Photos from the image-classification dataset "split" in the GitHub repository nielsschluesener/rock_paper_scissors. Its 3 classes are: paper, rock, scissor.

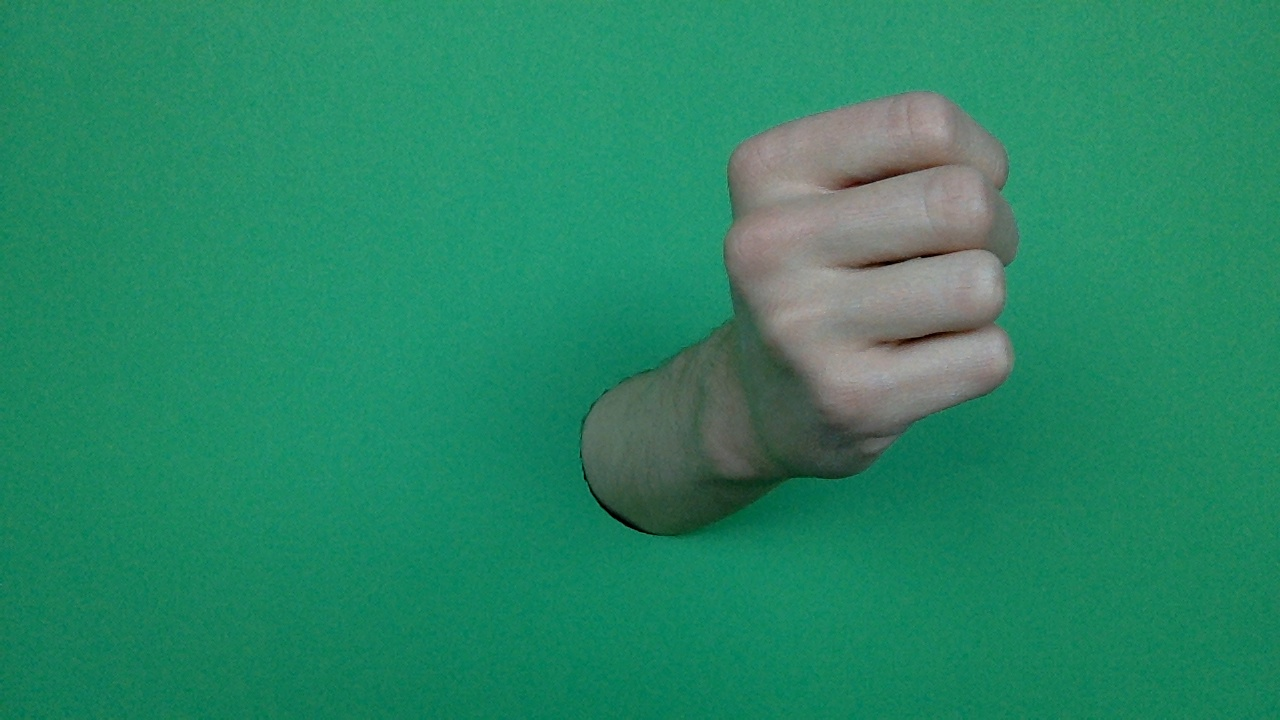
Label: rock

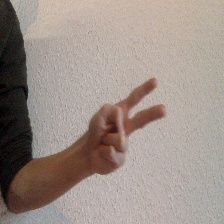
Label: scissor

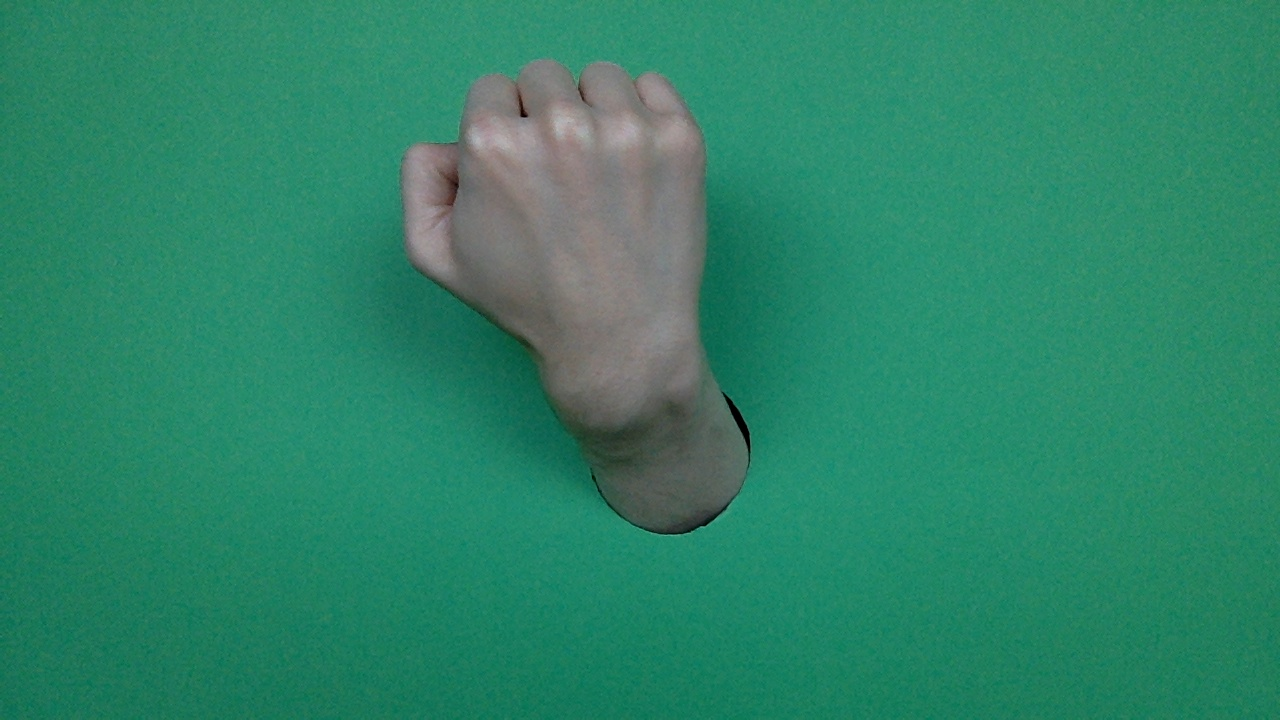
Label: rock

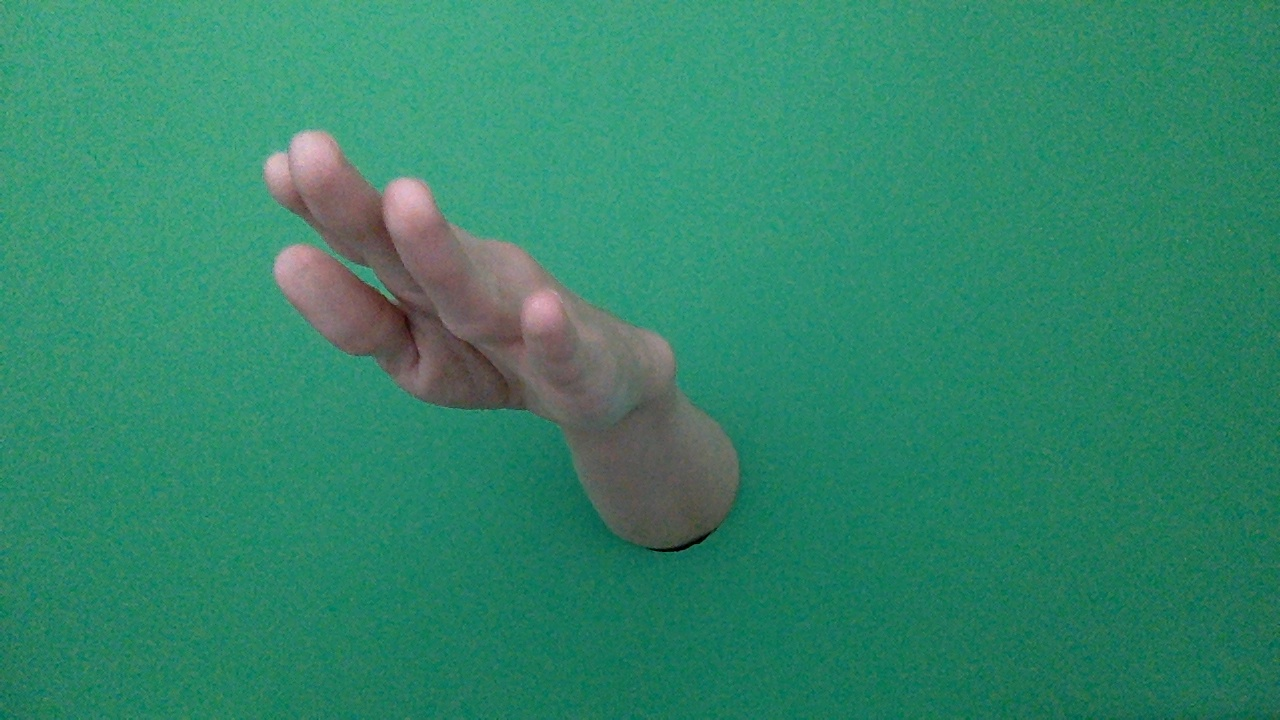
Label: paper

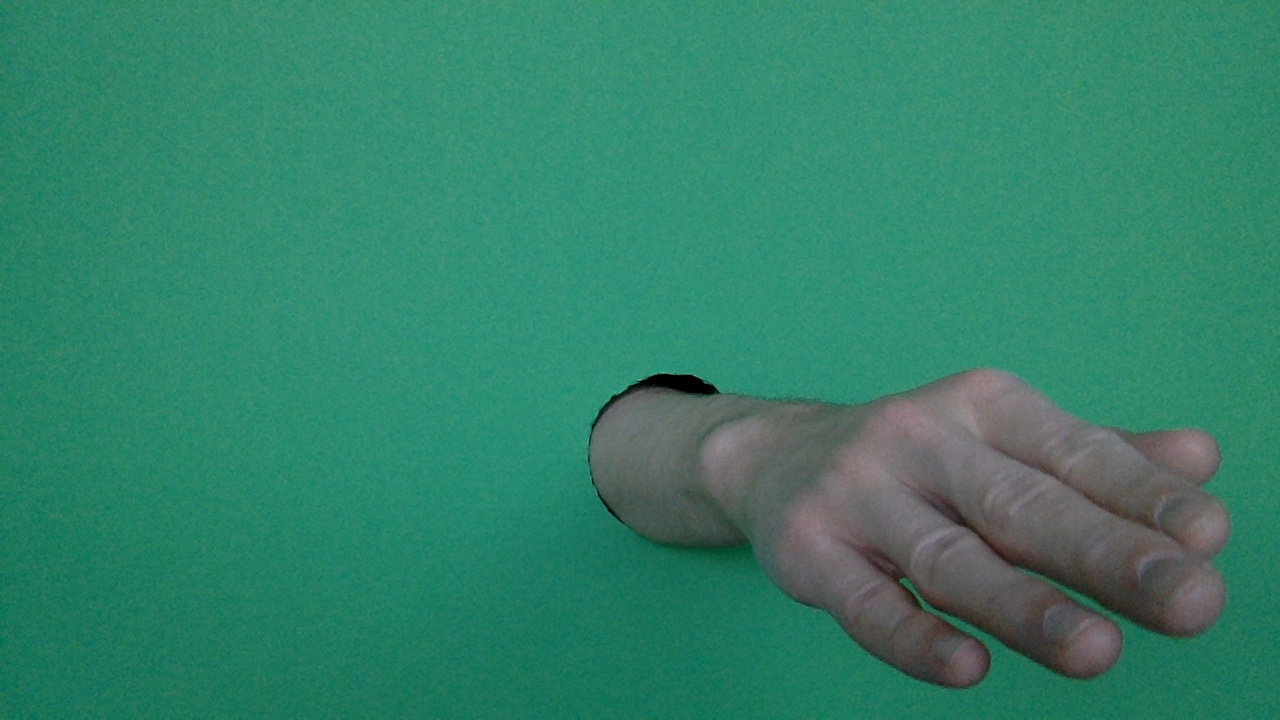
Label: paper

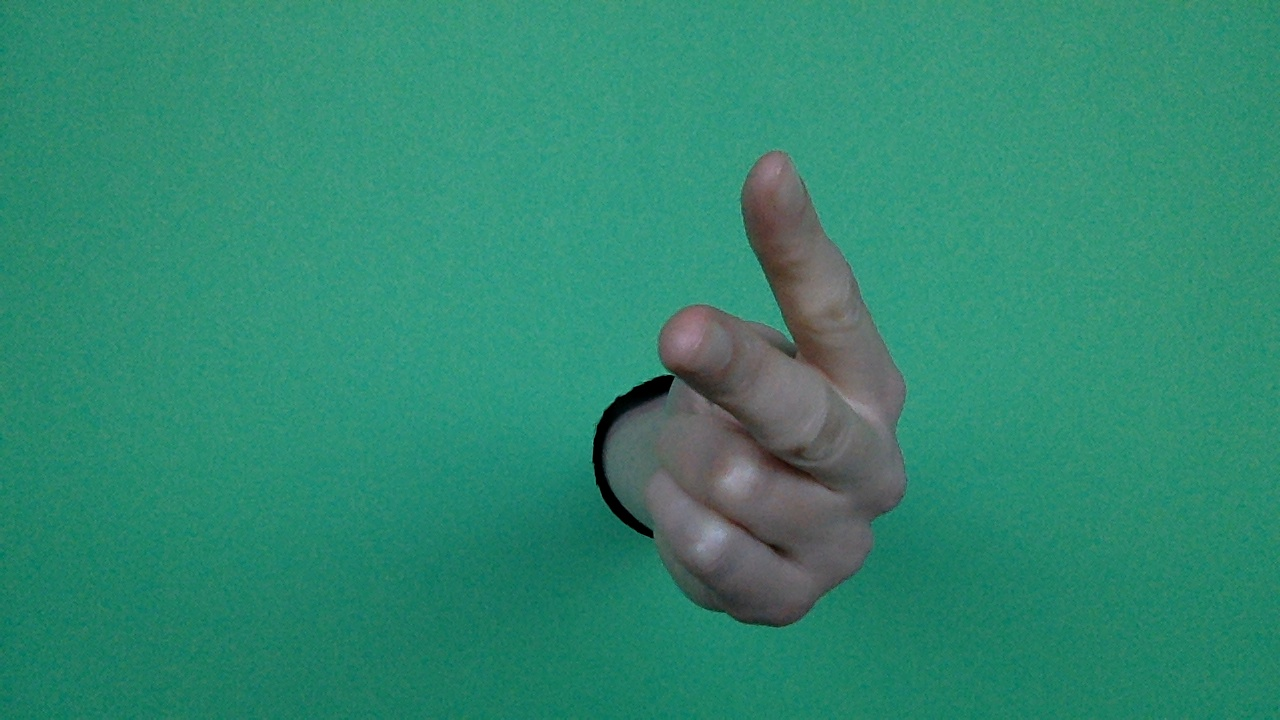
Label: scissor
